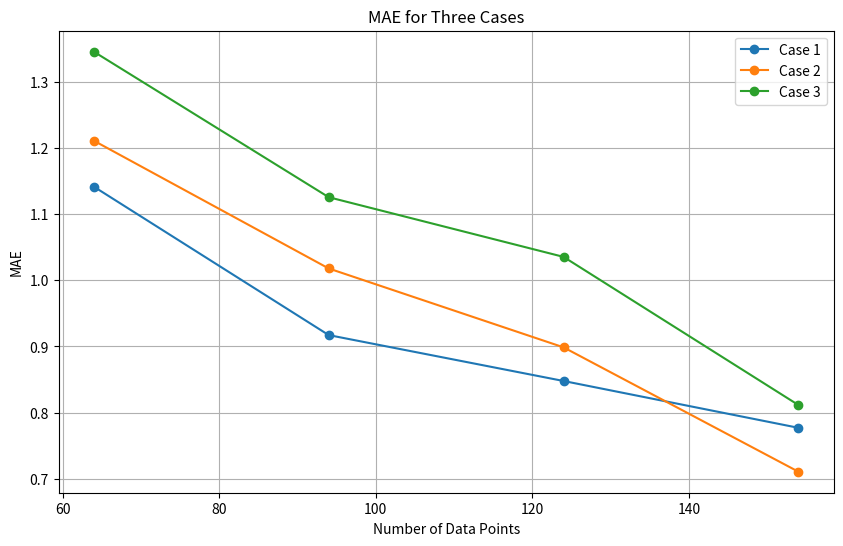
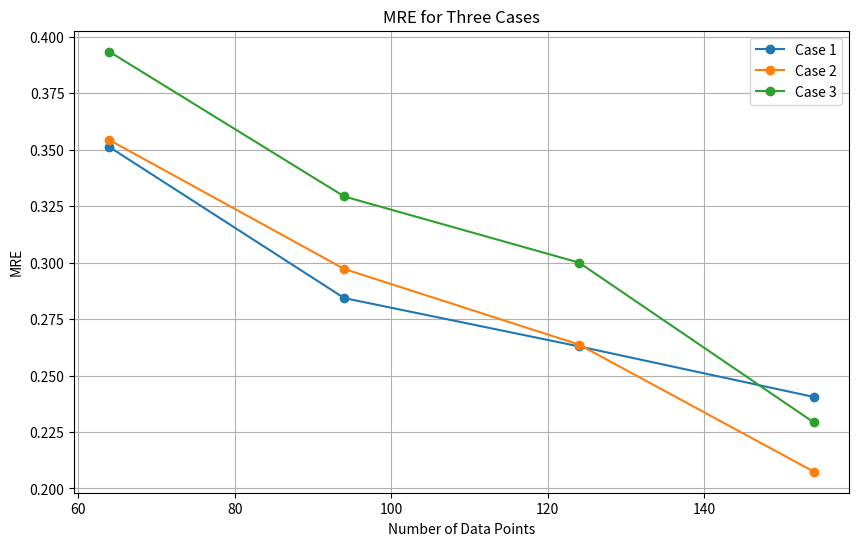
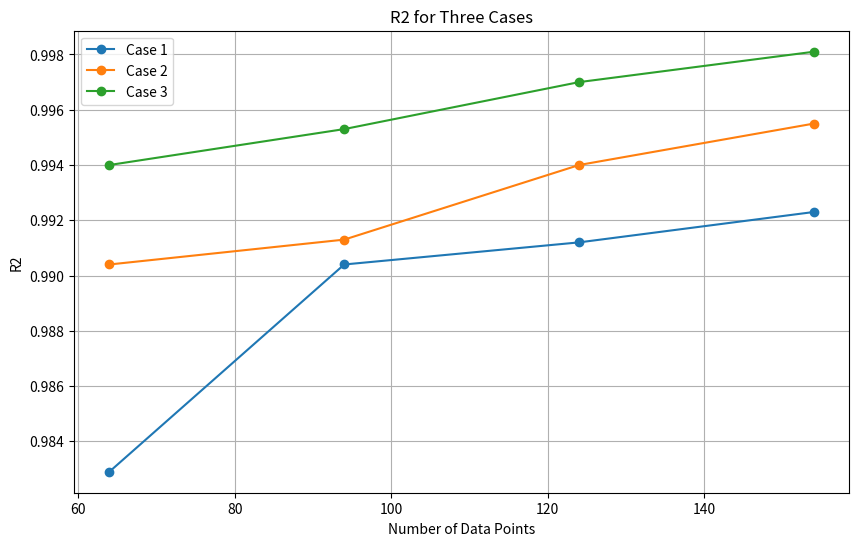

These figures' Python source, in order:
import matplotlib.pyplot as plt

# 数据
num_data = [64, 94, 124, 154]
mae_case1 = [1.1413, 0.9172, 0.8479, 0.7772]
mre_case1 = [0.3512, 0.2843, 0.2629, 0.2405]
r2_case1 = [0.9829, 0.9904, 0.9912, 0.9923]

mae_case2 = [1.2107, 1.0178, 0.8987, 0.7109]
mre_case2 = [0.3543, 0.2972, 0.2637, 0.2074]
r2_case2 = [0.9904, 0.9913, 0.9940, 0.9955]

mae_case3 = [1.3451, 1.1254, 1.0353, 0.8116]
mre_case3 = [0.3934, 0.3293, 0.300, 0.2292]
r2_case3 = [0.9940, 0.9953, 0.9970, 0.9981]

# 绘制 MAE 折线图
plt.figure(figsize=(10, 6))
plt.plot(num_data, mae_case1, marker='o', label='Case 1')
plt.plot(num_data, mae_case2, marker='o', label='Case 2')
plt.plot(num_data, mae_case3, marker='o', label='Case 3')
plt.xlabel('Number of Data Points')
plt.ylabel('MAE')
plt.title('MAE for Three Cases')
plt.legend()
plt.grid(True)
plt.show()

# 绘制 MRE 折线图
plt.figure(figsize=(10, 6))
plt.plot(num_data, mre_case1, marker='o', label='Case 1')
plt.plot(num_data, mre_case2, marker='o', label='Case 2')
plt.plot(num_data, mre_case3, marker='o', label='Case 3')
plt.xlabel('Number of Data Points')
plt.ylabel('MRE')
plt.title('MRE for Three Cases')
plt.legend()
plt.grid(True)
plt.show()

# 绘制 R2 折线图
plt.figure(figsize=(10, 6))
plt.plot(num_data, r2_case1, marker='o', label='Case 1')
plt.plot(num_data, r2_case2, marker='o', label='Case 2')
plt.plot(num_data, r2_case3, marker='o', label='Case 3')
plt.xlabel('Number of Data Points')
plt.ylabel('R2')
plt.title('R2 for Three Cases')
plt.legend()
plt.grid(True)
plt.show()
